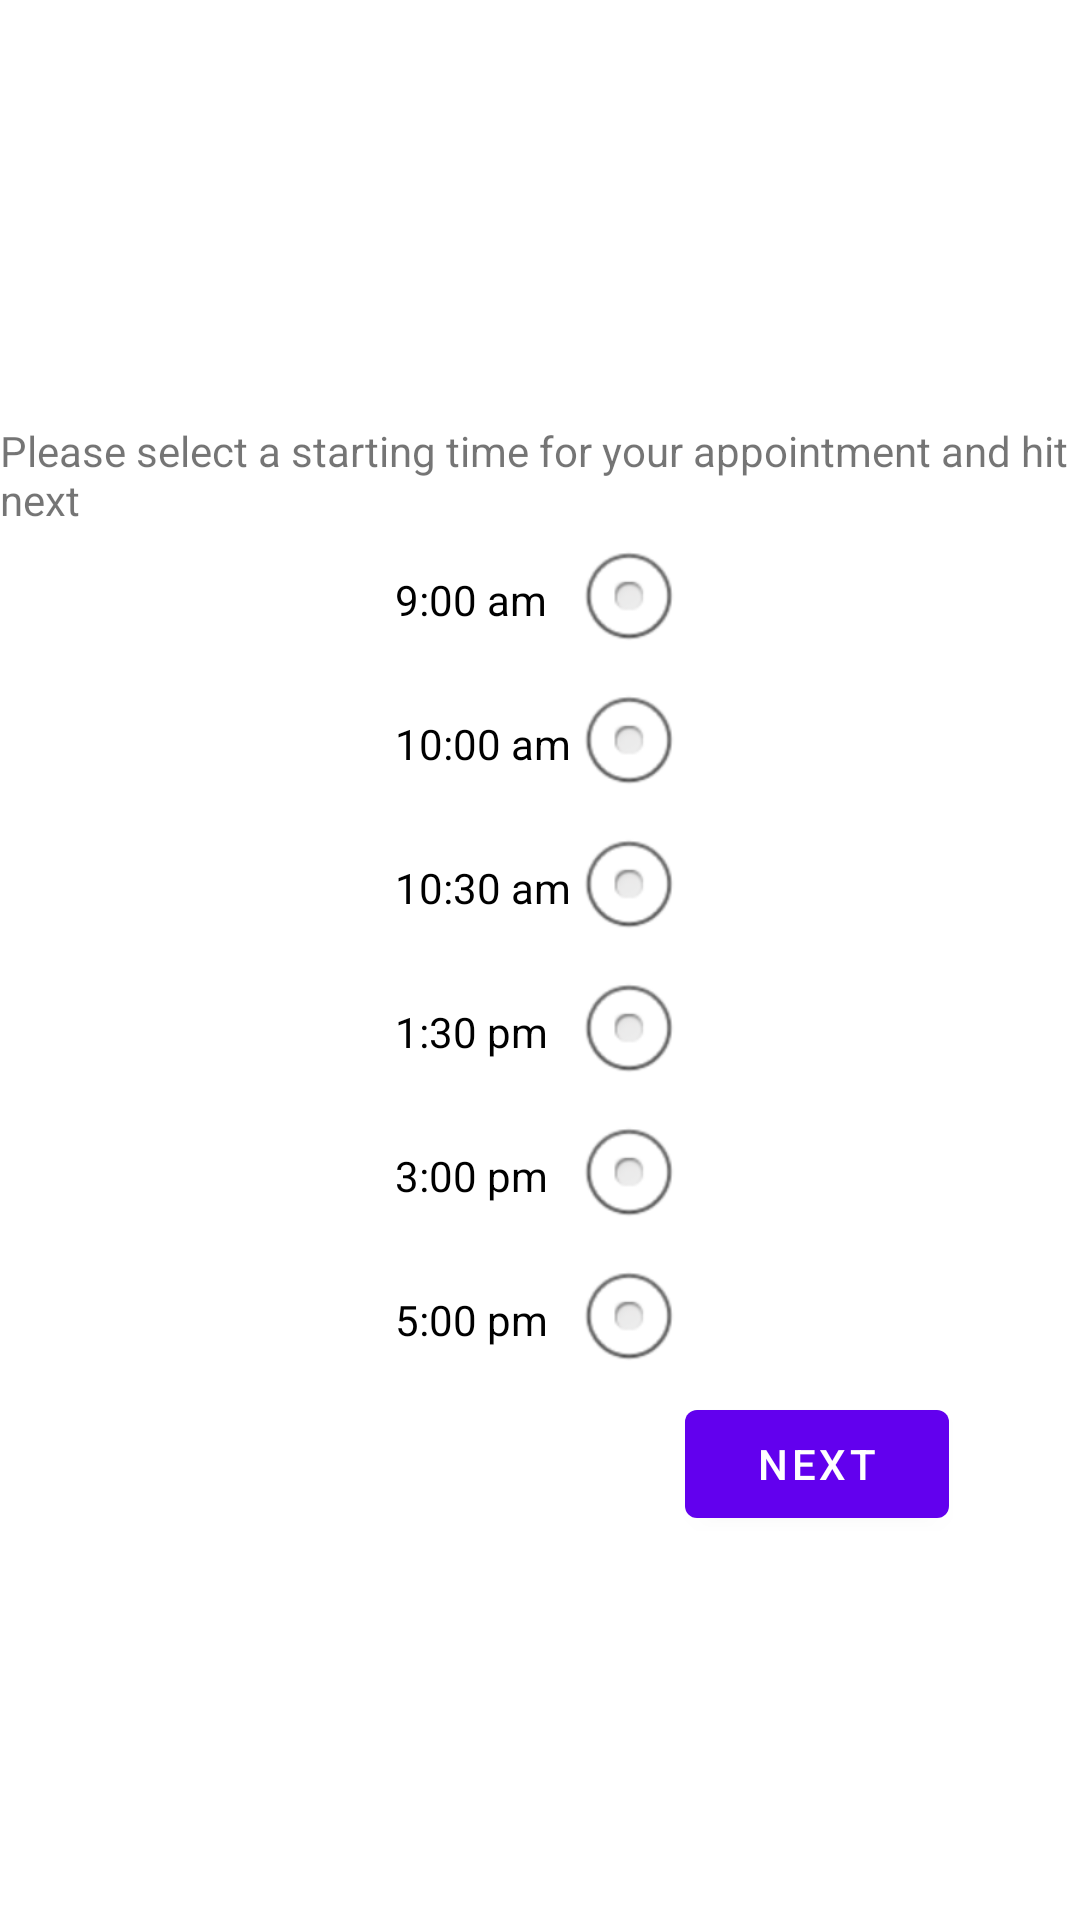

This screen was rendered from an Android layout file. Write that file and the resources it references.
<!-- AndroidManifest.xml: application theme Theme.CIS443AppointmentSchedulerApp -->
<!-- res/layout/activity_time.xml -->
<?xml version="1.0" encoding="utf-8"?>
<RelativeLayout xmlns:android="http://schemas.android.com/apk/res/android"
    xmlns:app="http://schemas.android.com/apk/res-auto"
    xmlns:tools="http://schemas.android.com/tools"
    android:layout_width="match_parent"
    android:layout_height="match_parent"
    tools:context=".TimeActivity">

    <TextView
        android:id="@+id/lblDate"
        android:layout_width="wrap_content"
        android:layout_height="wrap_content"
        android:layout_centerHorizontal="true"
        android:layout_above="@+id/textView2"
        android:layout_marginBottom="20dp"
        android:text="" />

    <TextView
        android:id="@+id/textView2"
        android:layout_width="wrap_content"
        android:layout_height="wrap_content"
        android:layout_centerHorizontal="true"
        android:layout_above="@+id/radioGroupTime"
        android:text="@string/lblTimeSelect" />

    <RadioGroup
        android:id="@+id/radioGroupTime"
        android:layout_width="wrap_content"
        android:layout_height="wrap_content"
        android:layout_centerInParent="true"
        tools:layout_editor_absoluteX="182dp"
        tools:layout_editor_absoluteY="163dp" >

        <RadioButton
            android:id="@+id/radioBtnTime01"
            android:layout_width="match_parent"
            android:layout_height="wrap_content"
            android:button="@null"
            android:drawableRight="@android:drawable/btn_radio"
            android:text="9:00 am" />

        <RadioButton
            android:id="@+id/radioBtnTime02"
            android:layout_width="match_parent"
            android:layout_height="wrap_content"
            android:button="@null"
            android:drawableRight="@android:drawable/btn_radio"
            android:text="10:00 am" />

        <RadioButton
            android:id="@+id/radioBtnTime03"
            android:layout_width="match_parent"
            android:layout_height="wrap_content"
            android:button="@null"
            android:drawableRight="@android:drawable/btn_radio"
            android:text="10:30 am" />

        <RadioButton
            android:id="@+id/radioBtnTime04"
            android:layout_width="match_parent"
            android:layout_height="wrap_content"
            android:button="@null"
            android:drawableRight="@android:drawable/btn_radio"
            android:text="1:30 pm" />

        <RadioButton
            android:id="@+id/radioBtnTime05"
            android:layout_width="match_parent"
            android:layout_height="wrap_content"
            android:button="@null"
            android:drawableRight="@android:drawable/btn_radio"
            android:text="3:00 pm" />

        <RadioButton
            android:id="@+id/radioBtnTime06"
            android:layout_width="match_parent"
            android:layout_height="wrap_content"
            android:button="@null"
            android:drawableRight="@android:drawable/btn_radio"
            android:text="5:00 pm" />
    </RadioGroup>

    <Button
        android:id="@+id/btnSubmitTime"
        android:layout_width="wrap_content"
        android:layout_height="wrap_content"
        android:layout_below="@+id/radioGroupTime"
        android:layout_toRightOf="@id/radioGroupTime"
        android:text="Next" />

    </RelativeLayout>
<!-- resources referenced by this layout -->
<resources>
  <string name="lblTimeSelect">Please select a starting time for your appointment and hit "next"</string>
  <style name="Theme.CIS443AppointmentSchedulerApp" parent="Theme.MaterialComponents.DayNight.DarkActionBar">
          
          <item name="colorPrimary">@color/purple_500</item>
          <item name="colorPrimaryVariant">@color/purple_700</item>
          <item name="colorOnPrimary">@color/white</item>
          
          <item name="colorSecondary">@color/teal_200</item>
          <item name="colorSecondaryVariant">@color/teal_700</item>
          <item name="colorOnSecondary">@color/black</item>
          
          <item name="android:statusBarColor">?attr/colorPrimaryVariant</item>
          
      </style>
  <!-- not gathered from this repository: default colours our renderer supplied (Android Studio template values) -->
  <color name="purple_500">#FF6200EE</color>
  <color name="purple_700">#FF3700B3</color>
  <color name="teal_200">#FF03DAC5</color>
  <color name="teal_700">#FF018786</color>
  <color name="black">#FF000000</color>
  <color name="white">#FFFFFFFF</color>
</resources>
